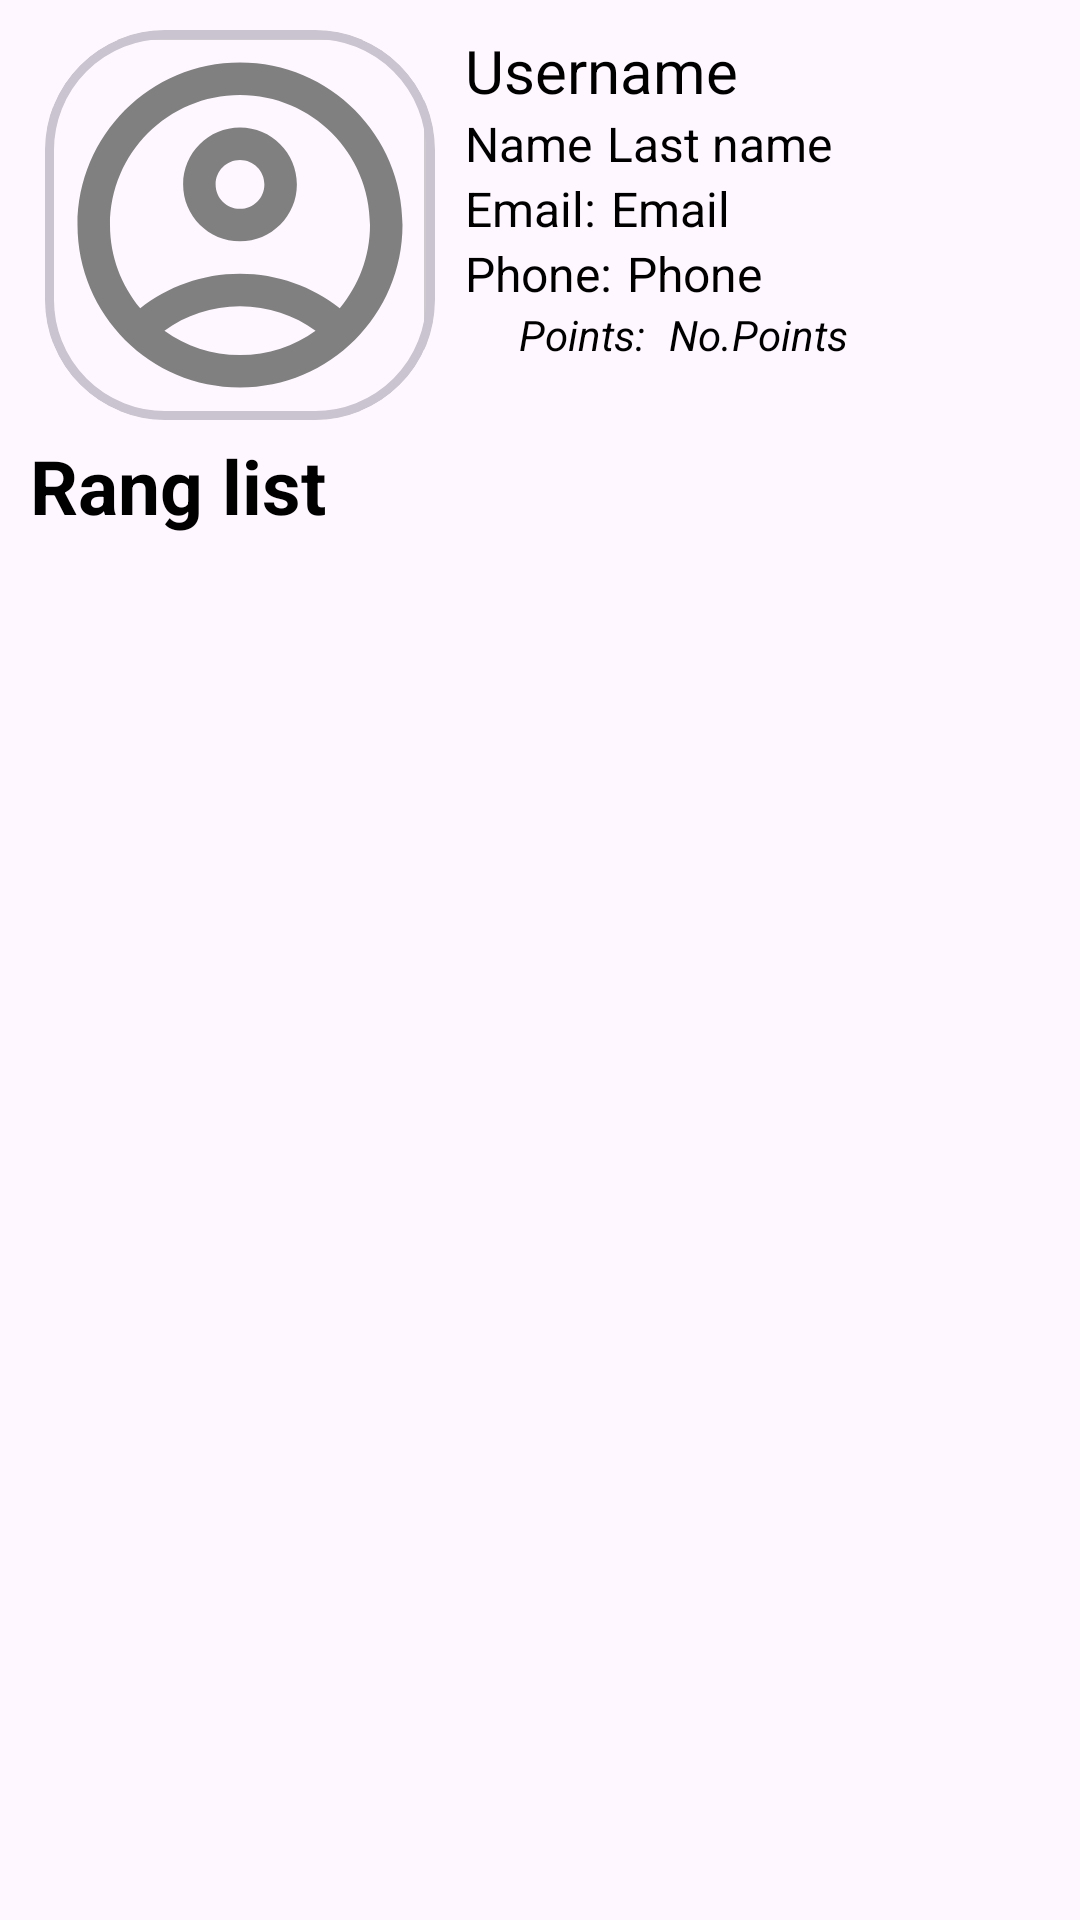

Here is an Android app screen rendered from its layout file. Give the layout XML and the strings, colors and styles it references.
<!-- AndroidManifest.xml: application theme Theme.UnderRadar -->
<!-- res/layout/fragment_rang_list.xml -->
<?xml version="1.0" encoding="utf-8"?>
<FrameLayout
    xmlns:android="http://schemas.android.com/apk/res/android"
    xmlns:tools="http://schemas.android.com/tools"
    android:layout_width="match_parent"
    android:layout_height="match_parent"
    xmlns:app="http://schemas.android.com/apk/res-auto"
    tools:context=".fragments.RangListFragment">

    <LinearLayout
        android:layout_width="match_parent"
        android:layout_height="wrap_content"
        android:orientation="vertical"
        android:layout_margin="10dp">

        <LinearLayout
            android:layout_width="match_parent"
            android:layout_height="wrap_content"
            android:orientation="horizontal">

            <com.google.android.material.card.MaterialCardView
                android:layout_width="130dp"
                android:layout_height="130dp"
                app:cardCornerRadius="40dp"
                app:strokeWidth="3sp"
                android:layout_gravity="center_vertical"
                android:backgroundTintMode="src_in"
                android:layout_marginStart="5dp">

                <ImageView
                    android:id="@+id/profile_image_view"
                    android:layout_width="match_parent"
                    android:layout_height="match_parent"
                    android:adjustViewBounds="true"
                    android:background="@drawable/ic_profile"
                    android:outlineProvider="bounds"
                    android:scaleType="centerCrop"
                    android:translationZ="2sp" />
            </com.google.android.material.card.MaterialCardView>

            <LinearLayout
                android:layout_width="216dp"
                android:layout_height="wrap_content"
                android:layout_marginStart="10dp"
                android:layout_marginEnd="10dp"
                android:orientation="vertical">


                <TextView
                    android:id="@+id/tvCurrentUserame"
                    android:layout_width="match_parent"
                    android:layout_height="wrap_content"
                    android:text="Username"
                    android:textColor="@color/black"
                    android:textSize="20dp" />

                <LinearLayout
                    android:layout_width="match_parent"
                    android:layout_height="wrap_content"
                    android:orientation="horizontal">

                    <TextView
                        android:id="@+id/tvCurrentName"
                        android:layout_width="wrap_content"
                        android:layout_height="wrap_content"
                        android:layout_marginEnd="5dp"
                        android:text="Name"
                        android:textColor="@color/black"
                        android:textSize="16dp" />

                    <TextView
                        android:id="@+id/tvCurrentLastName"
                        android:layout_width="wrap_content"
                        android:layout_height="wrap_content"
                        android:text="Last name"
                        android:textColor="@color/black"
                        android:textSize="16dp" />
                </LinearLayout>

                <LinearLayout
                    android:layout_width="match_parent"
                    android:layout_height="wrap_content"
                    android:orientation="horizontal">

                    <TextView
                        android:layout_width="wrap_content"
                        android:layout_height="wrap_content"
                        android:layout_marginEnd="5dp"
                        android:text="@string/email"
                        android:textColor="@color/black"
                        android:textSize="16dp" />

                    <TextView
                        android:id="@+id/tvCurrentEmailValue"
                        android:layout_width="wrap_content"
                        android:layout_height="wrap_content"
                        android:text="Email"
                        android:textColor="@color/black"
                        android:textSize="16dp" />

                </LinearLayout>

                <LinearLayout
                    android:layout_width="match_parent"
                    android:layout_height="wrap_content"
                    android:orientation="horizontal">

                    <TextView
                        android:layout_width="wrap_content"
                        android:layout_height="wrap_content"
                        android:layout_marginEnd="5dp"
                        android:text="@string/phone"
                        android:textColor="@color/black"
                        android:textSize="16dp" />

                    <TextView
                        android:id="@+id/tvCurrentPhoneValue"
                        android:layout_width="wrap_content"
                        android:layout_height="wrap_content"
                        android:text="Phone"
                        android:textColor="@color/black"
                        android:textSize="16dp" />

                </LinearLayout>

                <LinearLayout
                    android:layout_width="wrap_content"
                    android:layout_height="wrap_content"
                    android:layout_marginLeft="10dp">

                    <TextView
                        android:layout_width="wrap_content"
                        android:layout_height="wrap_content"
                        android:layout_marginLeft="8dp"
                        android:text="@string/points"
                        android:textColor="@color/black"
                        android:textSize="14dp"
                        android:textStyle="italic" />

                    <TextView
                        android:id="@+id/tvCurrentPointsValue"
                        android:layout_width="wrap_content"
                        android:layout_height="wrap_content"
                        android:layout_marginLeft="8dp"
                        android:text="No.Points"
                        android:textColor="@color/black"
                        android:textSize="14dp"
                        android:textStyle="italic" />

                </LinearLayout>
            </LinearLayout>

            <RelativeLayout
                android:layout_width="wrap_content"
                android:layout_height="wrap_content"
                android:layout_gravity="end">

                <Button
                    android:id="@+id/rang_list_my_devices"
                    android:layout_width="32dp"
                    android:layout_height="32dp"
                    android:layout_alignParentTop="true"
                    android:layout_alignParentEnd="true"
                    android:background="@drawable/ic_my_locations" />

            </RelativeLayout>
        </LinearLayout>

        <LinearLayout
            android:layout_width="match_parent"
            android:layout_height="wrap_content"
            android:orientation="vertical">

            <TextView
                android:layout_width="match_parent"
                android:layout_height="wrap_content"
                android:textSize="25dp"
                android:textStyle="bold"
                android:textColor="@color/black"
                android:text="@string/rang_list"
                android:layout_marginTop="5dp"/>

            <androidx.recyclerview.widget.RecyclerView
                android:id="@+id/rangList"
                android:layout_width="match_parent"
                android:layout_height="wrap_content"
                android:layout_marginLeft="7dp"
                app:layoutManager="androidx.recyclerview.widget.LinearLayoutManager" />
        </LinearLayout>
    </LinearLayout>
</FrameLayout>
<!-- resources referenced by this layout -->
<resources>
  <color name="black">#000000</color>
  <!-- drawable ic_my_locations (drawable) -->
  <vector
      android:height="24dp"
      android:tint="#000000"
      android:viewportHeight="24"
      android:viewportWidth="24"
      android:width="24dp"
      xmlns:android="http://schemas.android.com/apk/res/android">
      <path
          android:fillColor="@android:color/white"
          android:pathData="M12,2C8.13,2 5,5.13 5,9c0,5.25 7,13 7,13s7,-7.75 7,-13c0,-3.87 -3.13,-7 -7,-7zM12,11.5c-1.38,0 -2.5,-1.12 -2.5,-2.5s1.12,-2.5 2.5,-2.5 2.5,1.12 2.5,2.5 -1.12,2.5 -2.5,2.5z"/>
  </vector>
  <!-- drawable ic_profile (drawable) -->
  <vector
      android:height="24dp"
      android:tint="@color/gray"
      android:viewportHeight="24"
      android:viewportWidth="24"
      android:width="24dp"
      xmlns:android="http://schemas.android.com/apk/res/android">
      <path
          android:fillColor="@android:color/white"
          android:pathData="M12,2C6.48,2 2,6.48 2,12s4.48,10 10,10s10,-4.48 10,-10S17.52,2 12,2zM7.35,18.5C8.66,17.56 10.26,17 12,17s3.34,0.56 4.65,1.5C15.34,19.44 13.74,20 12,20S8.66,19.44 7.35,18.5zM18.14,17.12L18.14,17.12C16.45,15.8 14.32,15 12,15s-4.45,0.8 -6.14,2.12l0,0C4.7,15.73 4,13.95 4,12c0,-4.42 3.58,-8 8,-8s8,3.58 8,8C20,13.95 19.3,15.73 18.14,17.12z"/>
      <path
          android:fillColor="@android:color/white"
          android:pathData="M12,6c-1.93,0 -3.5,1.57 -3.5,3.5S10.07,13 12,13s3.5,-1.57 3.5,-3.5S13.93,6 12,6zM12,11c-0.83,0 -1.5,-0.67 -1.5,-1.5S11.17,8 12,8s1.5,0.67 1.5,1.5S12.83,11 12,11z"/>
  </vector>
  <string name="email">Email:</string>
  <string name="phone">Phone:</string>
  <string name="points">Points:</string>
  <string name="rang_list">Rang list</string>
  <style name="Theme.UnderRadar" parent="Base.Theme.UnderRadar" />
  <color name="gray">#808080</color>
  <style name="Base.Theme.UnderRadar" parent="Theme.Material3.DayNight.NoActionBar">
          
          
      </style>
</resources>
